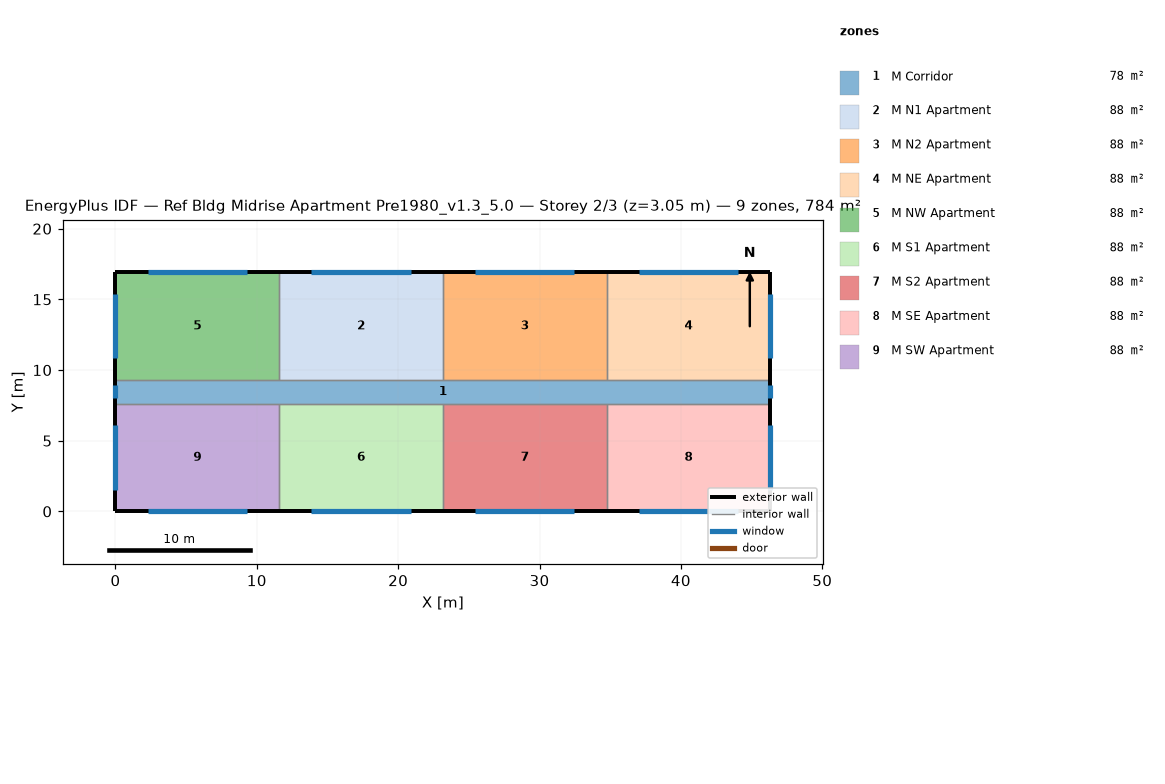
=== STOREY PLAN SPEC (per zone: floor XY polygon, exterior-wall plan segments, windows/doors) ===
zone 1: M Corridor  (77.7 m²)
  floor: (46.33, 9.30) (46.33, 7.62) (0.00, 7.62) (0.00, 9.30)
  exterior wall: (46.33, 7.62) – (46.33, 9.30)  [1.7 m]
    window: (46.33, 8.00) – (46.33, 8.91)  [1.1 m²]
  exterior wall: (0.00, 9.30) – (0.00, 7.62)  [1.7 m]
    window: (0.00, 8.91) – (0.00, 8.00)  [1.1 m²]
  interior walls: 8
zone 2: M N1 Apartment  (88.2 m²)
  floor: (23.16, 16.92) (23.16, 9.30) (11.58, 9.30) (11.58, 16.92)
  exterior wall: (23.16, 16.92) – (11.58, 16.92)  [11.6 m]
    window: (20.89, 16.92) – (13.86, 16.92)  [14.1 m²]
  interior walls: 3
zone 3: M N2 Apartment  (88.2 m²)
  floor: (34.75, 16.92) (34.75, 9.30) (23.16, 9.30) (23.16, 16.92)
  exterior wall: (34.75, 16.92) – (23.16, 16.92)  [11.6 m]
    window: (32.47, 16.92) – (25.44, 16.92)  [14.1 m²]
  interior walls: 3
zone 4: M NE Apartment  (88.2 m²)
  floor: (46.33, 16.92) (46.33, 9.30) (34.75, 9.30) (34.75, 16.92)
  exterior wall: (46.33, 9.30) – (46.33, 16.92)  [7.6 m]
    window: (46.33, 10.82) – (46.33, 15.39)  [9.3 m²]
  exterior wall: (46.33, 16.92) – (34.75, 16.92)  [11.6 m]
    window: (44.05, 16.92) – (37.02, 16.92)  [14.1 m²]
  interior walls: 2
zone 5: M NW Apartment  (88.2 m²)
  floor: (11.58, 16.92) (11.58, 9.30) (0.00, 9.30) (0.00, 16.92)
  exterior wall: (11.58, 16.92) – (0.00, 16.92)  [11.6 m]
    window: (9.31, 16.92) – (2.28, 16.92)  [14.1 m²]
  exterior wall: (0.00, 16.92) – (0.00, 9.30)  [7.6 m]
    window: (0.00, 15.39) – (0.00, 10.82)  [9.3 m²]
  interior walls: 2
zone 6: M S1 Apartment  (88.2 m²)
  floor: (23.16, 7.62) (23.16, 0.00) (11.58, 0.00) (11.58, 7.62)
  exterior wall: (11.58, 0.00) – (23.16, 0.00)  [11.6 m]
    window: (13.86, 0.00) – (20.89, 0.00)  [14.1 m²]
  interior walls: 3
zone 7: M S2 Apartment  (88.2 m²)
  floor: (34.75, 7.62) (34.75, 0.00) (23.16, 0.00) (23.16, 7.62)
  exterior wall: (23.16, 0.00) – (34.75, 0.00)  [11.6 m]
    window: (25.44, 0.00) – (32.47, 0.00)  [14.1 m²]
  interior walls: 3
zone 8: M SE Apartment  (88.2 m²)
  floor: (46.33, 7.62) (46.33, 0.00) (34.75, 0.00) (34.75, 7.62)
  exterior wall: (46.33, 0.00) – (46.33, 7.62)  [7.6 m]
    window: (46.33, 1.52) – (46.33, 6.10)  [9.3 m²]
  exterior wall: (34.75, 0.00) – (46.33, 0.00)  [11.6 m]
    window: (37.02, 0.00) – (44.05, 0.00)  [14.1 m²]
  interior walls: 2
zone 9: M SW Apartment  (88.2 m²)
  floor: (11.58, 7.62) (11.58, 0.00) (0.00, 0.00) (0.00, 7.62)
  exterior wall: (0.00, 0.00) – (11.58, 0.00)  [11.6 m]
    window: (2.28, 0.00) – (9.31, 0.00)  [14.1 m²]
  exterior wall: (0.00, 7.62) – (0.00, 0.00)  [7.6 m]
    window: (0.00, 6.10) – (0.00, 1.52)  [9.3 m²]
  interior walls: 2

=== DERIVED (storey summary) ===
Building: Ref Bldg Midrise Apartment Pre1980_v1.3_5.0
Storey: 2 of 3  (floor level z = 3.05 m)
Storey gross floor area: 783.6 m²
Zones on this storey: 9
  - M Corridor: floor 77.7 m²; exterior wall 3.4 m (10.2 m²); 2 window(s) 2.2 m²; WWR 21.8%
  - M N1 Apartment: floor 88.2 m²; exterior wall 11.6 m (35.3 m²); 1 window(s) 14.1 m²; WWR 40.0%
  - M N2 Apartment: floor 88.2 m²; exterior wall 11.6 m (35.3 m²); 1 window(s) 14.1 m²; WWR 40.0%
  - M NE Apartment: floor 88.2 m²; exterior wall 19.2 m (58.5 m²); 2 window(s) 23.4 m²; WWR 40.0%
  - M NW Apartment: floor 88.2 m²; exterior wall 19.2 m (58.5 m²); 2 window(s) 23.4 m²; WWR 40.0%
  - M S1 Apartment: floor 88.2 m²; exterior wall 11.6 m (35.3 m²); 1 window(s) 14.1 m²; WWR 40.0%
  - M S2 Apartment: floor 88.2 m²; exterior wall 11.6 m (35.3 m²); 1 window(s) 14.1 m²; WWR 40.0%
  - M SE Apartment: floor 88.2 m²; exterior wall 19.2 m (58.5 m²); 2 window(s) 23.4 m²; WWR 40.0%
  - M SW Apartment: floor 88.2 m²; exterior wall 19.2 m (58.5 m²); 2 window(s) 23.4 m²; WWR 40.0%
Zone adjacency (shared interzone walls):
  - M Corridor ↔ M N1 Apartment
  - M Corridor ↔ M N2 Apartment
  - M Corridor ↔ M NE Apartment
  - M Corridor ↔ M NW Apartment
  - M Corridor ↔ M S1 Apartment
  - M Corridor ↔ M S2 Apartment
  - M Corridor ↔ M SE Apartment
  - M Corridor ↔ M SW Apartment
  - M N1 Apartment ↔ M N2 Apartment
  - M N1 Apartment ↔ M NW Apartment
  - M N2 Apartment ↔ M NE Apartment
  - M S1 Apartment ↔ M S2 Apartment
  - M S1 Apartment ↔ M SW Apartment
  - M S2 Apartment ↔ M SE Apartment